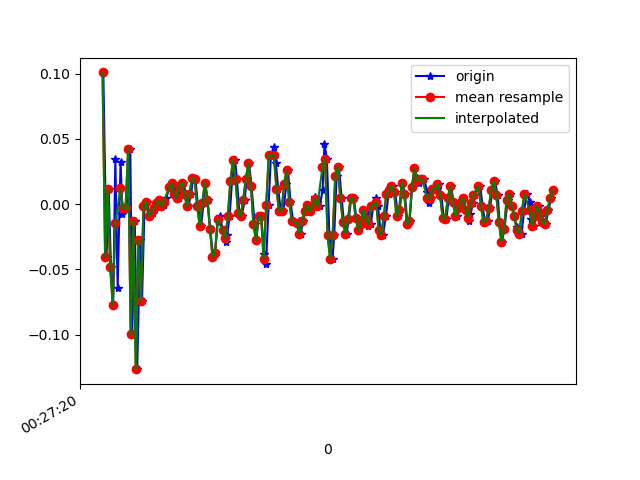

Source data for this figure (header and first rows):
1618187240346, 882903358273919, 0.100873485, 0.05444477, 0.00498392
1618187240371, 882903377311919, -0.04085, -0.04574, 0.03919
1618187240388, 882903396349919, 0.01169, 0.1412, -0.01212
1618187240406, 882903415387903, -0.04818, 0.1766, 0.03308
1618187240423, 882903434401135, -0.0775, 0.1168, -0.02556
1618187240440, 882903453427055, 0.0349, 0.1363, 0.03797
1618187240458, 882903472463919, -0.06406, 0.01535, -0.002346
1618187240481, 882903491500783, 0.03246, -0.07139, 0.03431
1618187240496, 882903510537647, -0.00786, -0.07872, 0.006206
1618187240515, 882903529574511, -0.002974, -0.04818, 0.01109
1618187240535, 882903548589135, -0.002974, -0.1178, -0.0109
1618187240557, 882903567626159, 0.04223, 0.1449, -0.003568
1618187240572, 882903586663215, -0.09949, -0.1349, -0.0109
1618187240592, 882903605700239, -0.01275, 0.3342, -0.01945
1618187240611, 882903624737295, -0.1264, -0.0775, -0.00479
1618187240634, 882903643749519, -0.02741, 0.2963, -0.05122
1618187240649, 882903662774767, -0.07383, 0.09354, 0.006206
1618187240668, 882903681811183, -0.001752, 0.03612, -0.04511
1618187240687, 882903700847631, 0.001913, 0.05689, -0.01701
1618187240711, 882903719884047, -0.009082, -0.0885, 0.006206
1618187240731, 882903738895695, -0.006639, -0.03718, -0.01334
1618187240744, 882903757928783, -0.002974, 0.005576, -0.01945
1618187240763, 882903776965071, 6.916197E-4, 0.01168, -0.01701
1618187240783, 882903796001359, 0.003135, 0.01046, -0.01334
1618187240801, 882903815037647, -0.001752, 0.006797, -0.007233
1618187240820, 882903834073935, -5.3010974E-4, 0.008019, -0.002346
1618187240839, 882903853066959, 0.004357, 0.01413, 0.00254
1618187240861, 882903872102543, 0.01291, 0.01291, 0.008649
1618187240880, 882903891138127, 0.01657, 0.01046, 0.01354
1618187240896, 882903910173711, 0.01535, 0.009241, 0.01598
1618187240915, 882903929209295, 0.008022, 0.008019, 0.0172
1618187240937, 882903948245007, 0.004357, 0.006797, 0.01842
1618187240958, 882903967280591, 0.01413, 0.008019, 0.01842
1618187240972, 882903986316175, 0.01657, 0.00191, 0.0172
1618187240991, 882904005326927, 0.008022, -5.330797E-4, 0.009871
1618187241011, 882904024362511, -0.001752, 0.00191, 0.00254
1618187241033, 882904043398095, 0.008022, 0.003132, 9.7E-5
1618187241048, 882904062425807, 0.02024, -0.001755, -0.001125
1618187241067, 882904081461199, 0.01902, -5.330797E-4, -0.002346
1618187241087, 882904100496527, -0.001752, -0.009085, -0.008455
1618187241111, 882904119507151, -0.01641, -0.007863, -0.01334
1618187241130, 882904138542479, 6.916197E-4, -0.00542, -0.0109
1618187241144, 882904157586447, 0.01657, -0.01031, -0.008455
1618187241162, 882904176622031, 0.003135, -0.01031, -0.003568
1618187241182, 882904195657679, -0.01886, -0.01397, -0.006012
1618187241206, 882904214693263, -0.04085, -0.01031, -0.01579
1618187241220, 882904233728847, -0.03718, -0.00542, -0.01945
1618187241241, 882904252761999, -0.01397, -5.330797E-4, -0.01334
1618187241258, 882904271772687, -0.009082, 0.003132, -0.008455
1618187241280, 882904290808335, -0.02008, 0.004354, -0.003568
1618187241302, 882904309843855, -0.02863, 0.009241, 9.7E-5
1618187241315, 882904328879375, -0.02374, 0.006797, -0.002346
1618187241334, 882904347913103, -0.009082, 0.006797, -0.001125
1618187241353, 882904366948623, 0.0178, 0.01168, -0.001125
1618187241377, 882904385959183, 0.03368, 0.01413, 0.001319
1618187241391, 882904404994703, 0.01902, 0.01291, 0.001319
1618187241410, 882904424030223, -0.006639, 0.008019, -0.003568
1618187241429, 882904443065615, -0.009082, 0.006797, -0.00479
1618187241452, 882904462098191, 0.003135, 0.006797, -0.002346
1618187241467, 882904481133583, 0.01902, 0.005576, 0.00254
1618187241486, 882904500169103, 0.03123, 6.886502E-4, 0.004984
... 125 more rows
